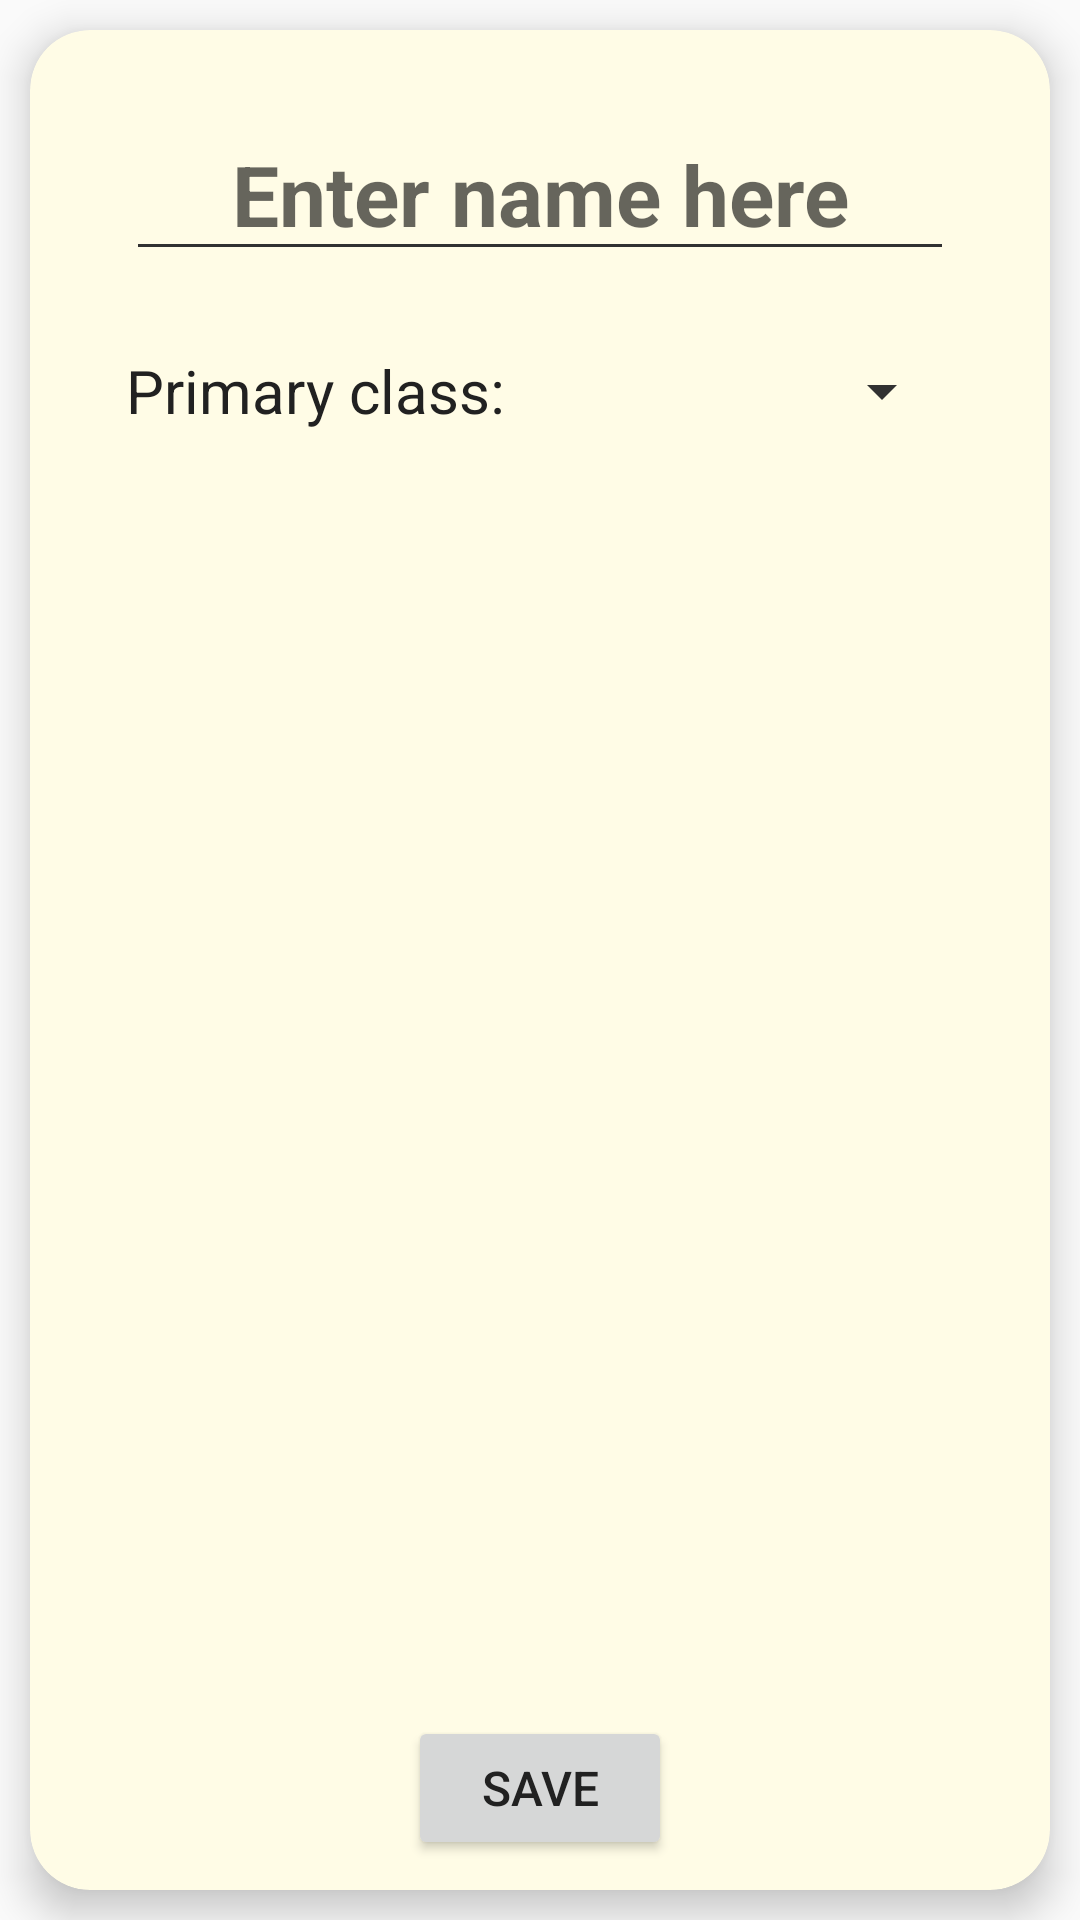

This screen was rendered from an Android layout file. Write that file and the resources it references.
<!-- AndroidManifest.xml: application theme Theme.Grimoire -->
<!-- res/layout/fragment_add_character.xml -->
<?xml version="1.0" encoding="utf-8"?>
<FrameLayout xmlns:android="http://schemas.android.com/apk/res/android"
    xmlns:app="http://schemas.android.com/apk/res-auto"
    xmlns:tools="http://schemas.android.com/tools"
    android:layout_width="match_parent"
    android:layout_height="match_parent"
    tools:context=".fragments.AddCharacterFragment">

    <androidx.cardview.widget.CardView
        android:layout_width="match_parent"
        android:layout_height="match_parent"
        android:layout_marginStart="10dp"
        android:layout_marginTop="10dp"
        android:layout_marginEnd="10dp"
        android:layout_marginBottom="10dp"
        app:cardCornerRadius="20dp"
        app:cardElevation="8dp">

        <androidx.constraintlayout.widget.ConstraintLayout
            android:layout_width="match_parent"
            android:layout_height="match_parent">

            <EditText
                android:id="@+id/name_et"
                android:layout_width="0dp"
                android:layout_height="wrap_content"
                android:layout_marginStart="32dp"
                android:layout_marginTop="26dp"
                android:layout_marginEnd="32dp"
                android:hint="@string/name_placeholder"
                android:textAlignment="center"
                android:textSize="28sp"
                android:textStyle="bold"
                app:layout_constraintEnd_toEndOf="parent"
                app:layout_constraintStart_toStartOf="parent"
                app:layout_constraintTop_toTopOf="parent"
                android:importantForAutofill="no"
                tools:ignore="VisualLintTextFieldSize"
                android:inputType="textCapSentences" />

            <TextView
                android:id="@+id/textView"
                android:layout_width="wrap_content"
                android:layout_height="wrap_content"
                android:layout_marginStart="32dp"
                android:layout_marginTop="16dp"
                android:gravity="center"
                android:minHeight="48dp"
                android:text="@string/primary_class"
                android:textSize="20sp"
                app:layout_constraintStart_toStartOf="parent"
                app:layout_constraintTop_toBottomOf="@+id/name_et" />

            <Spinner
                android:id="@+id/class_spinner"
                android:layout_width="0dp"
                android:layout_height="wrap_content"
                android:layout_marginStart="8dp"
                android:layout_marginTop="16dp"
                android:layout_marginEnd="32dp"
                android:minHeight="48dp"
                app:layout_constraintEnd_toEndOf="parent"
                app:layout_constraintStart_toEndOf="@+id/textView"
                app:layout_constraintTop_toBottomOf="@+id/name_et" />

            <Button
                android:id="@+id/save_button"
                android:layout_width="wrap_content"
                android:layout_height="wrap_content"
                android:layout_marginBottom="10dp"
                android:text="@string/save_button"
                android:textSize="16sp"
                app:layout_constraintBottom_toBottomOf="parent"
                app:layout_constraintEnd_toEndOf="parent"
                app:layout_constraintStart_toStartOf="parent" />
        </androidx.constraintlayout.widget.ConstraintLayout>
    </androidx.cardview.widget.CardView>

</FrameLayout>
<!-- resources referenced by this layout -->
<resources>
  <string name="name_placeholder">Enter name here</string>
  <string name="primary_class">Primary class: </string>
  <string name="save_button">Save</string>
  <style name="Theme.Grimoire" parent="Base.Theme.Grimoire">
          <item name="cardViewStyle">@style/Grimoire.CardView</item>
          <item name="imageButtonStyle">@style/Grimoire.ImageButton</item>
          <item name="navigationViewStyle">@style/Grimoire.NavigationView</item>
      </style>
  <style name="Base.Theme.Grimoire" parent="Theme.AppCompat.DayNight.NoActionBar">
  
          <item name="colorPrimary">@color/primaryColor</item>
          <item name="colorPrimaryDark">@color/primaryColorDark</item>
  
          <item name="colorSecondary">@color/secondaryColor</item>
          <item name="colorAccent">@color/colorAccent</item>
  
          <item name="backgroundColor">@color/backgroundColor</item>
  
          <item name="android:textColor">@color/textColor</item>
          <item name="android:textColorPrimary">@color/textColorPrimary</item>
          <item name="android:textColorSecondary">@color/textColorSecondary</item>
  
          <item name="cardViewStyle">@style/Grimoire.CardViewStyle</item>
  
      </style>
  <style name="Grimoire.CardView" parent="Widget.MaterialComponents.CardView">
          <item name="cardBackgroundColor">@color/backgroundColorCard</item>
      </style>
  <style name="Grimoire.ImageButton" parent="Widget.AppCompat.ImageButton">
          <item name="android:tint">@color/primaryColorDark</item>
      </style>
  <style name="Grimoire.NavigationView" parent="Widget.Design.NavigationView">
          <item name="itemBackground">@color/nav_item_background_color</item>
          <item name="itemTextColor">@color/nav_item_color</item>
          <item name="itemIconTint">@color/nav_item_color</item>
          <item name="android:background">@color/textMenuColor</item>
      </style>
  <color name="primaryColor">#795548</color>
  <color name="primaryColorDark">#5D4037</color>
  <color name="secondaryColor">#5D4037</color>
  <color name="colorAccent">#f6a127</color>
  <color name="backgroundColor">#FDFDF3</color>
  <color name="textColor">#212121</color>
  <color name="textColorPrimary">#919191</color>
  <color name="textColorSecondary">#313131</color>
  <style name="Grimoire.CardViewStyle" parent="Theme.Grimoire">
          <item name="android:tint">@color/textColor</item>
      </style>
  <color name="backgroundColorCard">#FFFCE6</color>
  <color name="textMenuColor">#FFFFFF</color>
</resources>
